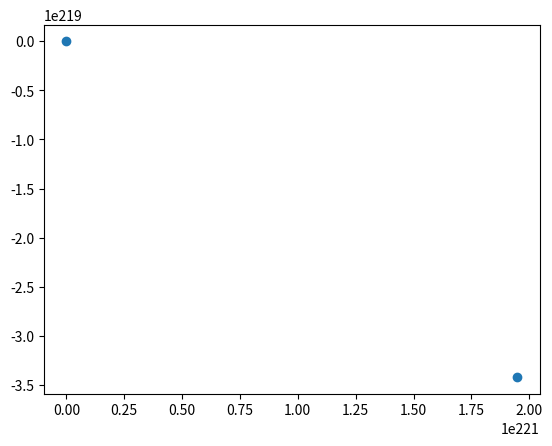

Write Python code to recreate this figure.
import random
from matplotlib import pyplot
x = random.uniform(-0.5, 0.5)
y = random.uniform(-0.5, 0.5)


a = [random.uniform(-2, 2) for i in range(12)]


x_list = [x]
y_list = [y]

for i in range(10):



    xnew = a[0] + a[1]*x + a[2]*x*x + a[3]*y + a[4]*y*y + a[5]*x*y
    ynew = a[6] + a[7]*x + a[8]*x*x + a[9]*y + a[10]*y*y + a[11]*x*y


    x = xnew
    y = ynew


x_list.append(x)
y_list.append(y)

pyplot.scatter(x_list, y_list)
pyplot.show()
